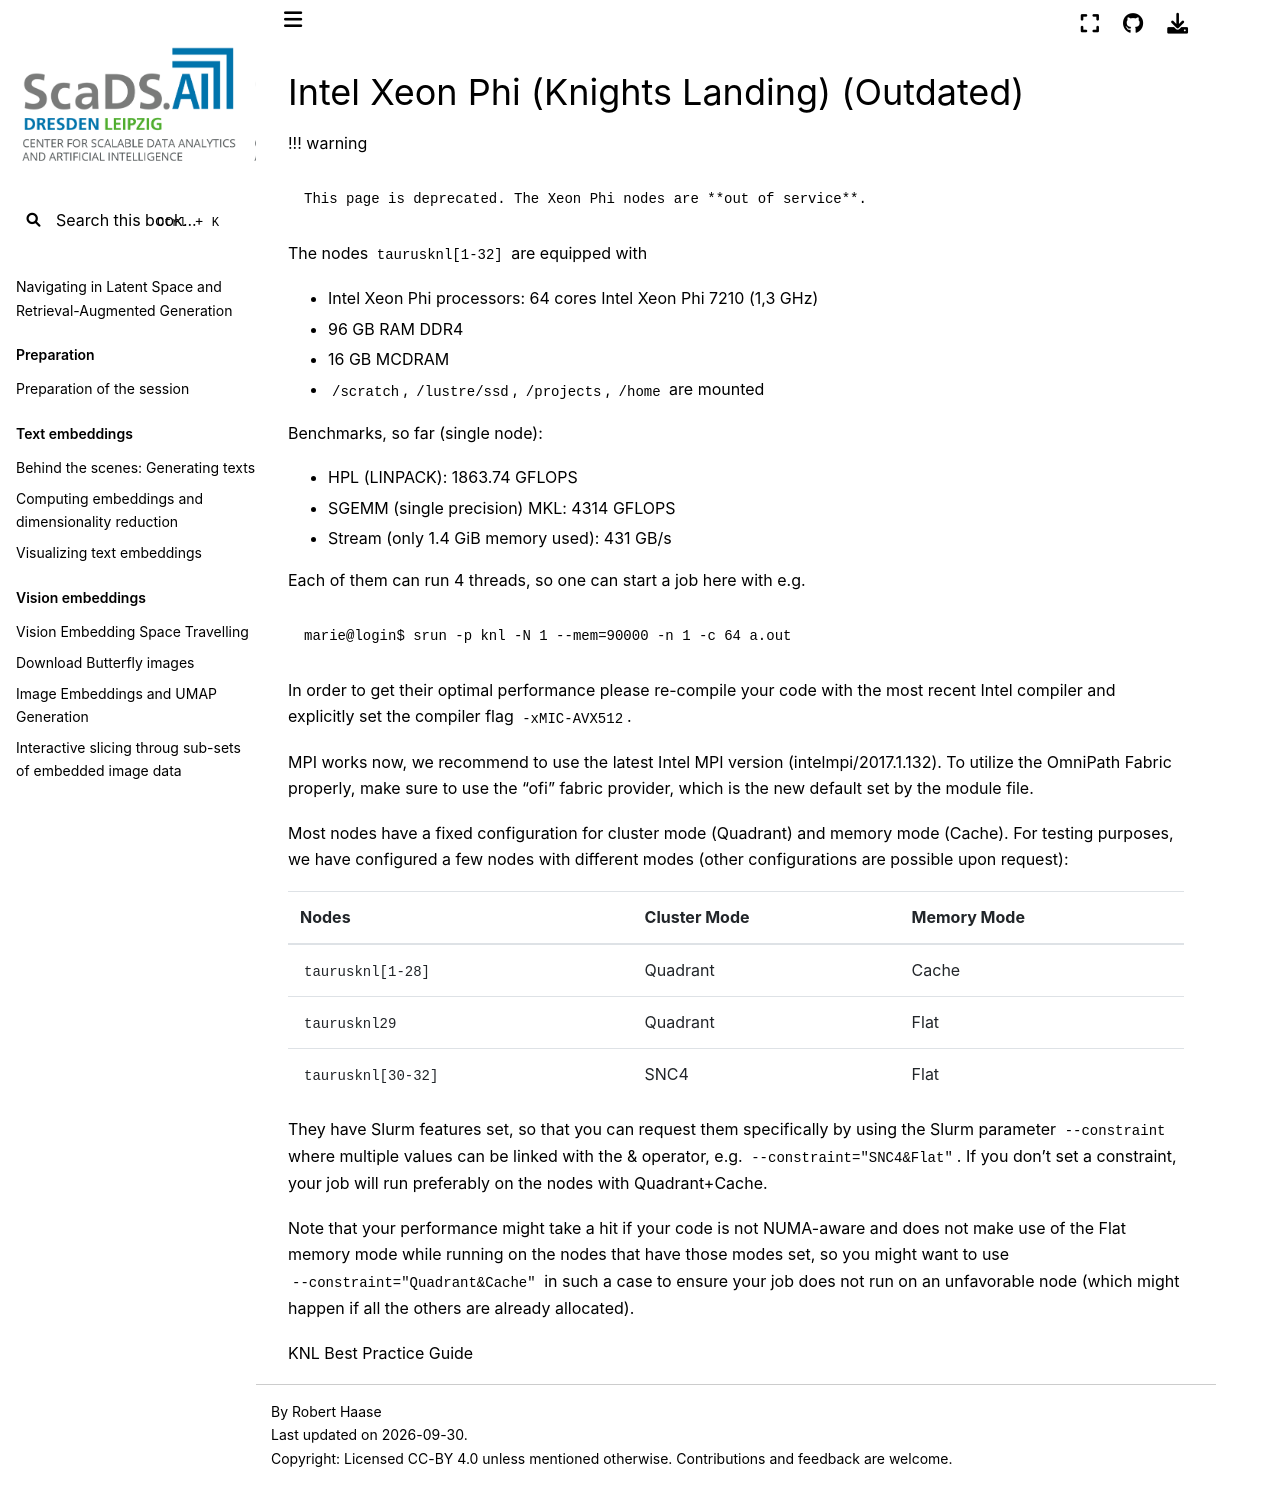

repository: ScaDS/rag-2026 · page: 04_rag_advanced/hpc-compendium/doc.zih.tu-dresden.de/docs/archive/knl_nodes.html · generator: jekyll

---
search:
  boost: 0.00001
---

# Intel Xeon Phi (Knights Landing) (Outdated)

!!! warning

    This page is deprecated. The Xeon Phi nodes are **out of service**.

The nodes `taurusknl[1-32]` are equipped with

- Intel Xeon Phi processors: 64 cores Intel Xeon Phi 7210 (1,3 GHz)
- 96 GB RAM DDR4
- 16 GB MCDRAM
- `/scratch`, `/lustre/ssd`, `/projects`, `/home` are mounted

Benchmarks, so far (single node):

- HPL (LINPACK): 1863.74 GFLOPS
- SGEMM (single precision) MKL: 4314 GFLOPS
- Stream (only 1.4 GiB memory used): 431 GB/s

Each of them can run 4 threads, so one can start a job here with e.g.

```console
marie@login$ srun -p knl -N 1 --mem=90000 -n 1 -c 64 a.out
```

In order to get their optimal performance please re-compile your code with the most recent Intel
compiler and explicitly set the compiler flag `-xMIC-AVX512`.

MPI works now, we recommend to use the latest Intel MPI version (intelmpi/2017.1.132). To utilize
the OmniPath Fabric properly, make sure to use the "ofi" fabric provider, which is the new default
set by the module file.

Most nodes have a fixed configuration for cluster mode (Quadrant) and memory mode (Cache). For
testing purposes, we have configured a few nodes with different modes (other configurations are
possible upon request):

| Nodes              | Cluster Mode | Memory Mode |
|:-------------------|:-------------|:------------|
| `taurusknl[1-28]`  | Quadrant     | Cache       |
| `taurusknl29`      | Quadrant     | Flat        |
| `taurusknl[30-32]` | SNC4         | Flat        |

They have Slurm features set, so that you can request them specifically by using the Slurm parameter
`--constraint` where multiple values can be linked with the & operator, e.g.
`--constraint="SNC4&Flat"`. If you don't set a constraint, your job will run preferably on the nodes
with Quadrant+Cache.

Note that your performance might take a hit if your code is not NUMA-aware and does not make use of
the Flat memory mode while running on the nodes that have those modes set, so you might want to use
`--constraint="Quadrant&Cache"` in such a case to ensure your job does not run on an unfavorable
node (which might happen if all the others are already allocated).

[KNL Best Practice Guide](https://prace-ri.eu/training-support/best-practice-guides/best-practice-guide-knights-landing/)
